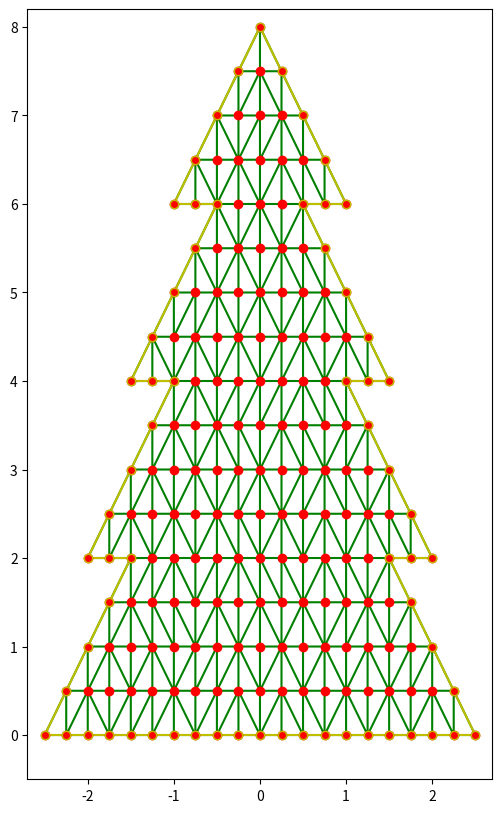

Reproduce this figure in Python.
import numpy as np

import scipy.sparse as sp
import scipy.sparse.linalg as spla

from scipy.spatial import Delaunay

import matplotlib.pyplot as plt

def christmas_tree_mesh(k, tree_levels = 4):
    ## Generates a mesh of a Christmas tree domain
    ##       width of the base:   [-0.5 - 0.5*tree_levels, 0.5 + 0.5*tree_levels]
    ##       height of the tree:  [0., 2*tree_levels]
    
    ## Returns: nodes:          an array with the coordinates of every node, i.e. nodes[k] = [x_k, y_k]
    ##          elements:       an array of the elements, each of them represented by the indices (in nodes) of its 3 vertices
    ##          boundary_nodes: a list of the indices (in nodes) of those nodes in the boundary of the domain
    ##          boundary_edges: a list of boundary edges, each of them being a pair of node indices
    
    total_height = tree_levels * 2.
    
    xh = 1. / (2**k)
    yh = 2. * xh
    
    x_at_level = {}
    y_at_level = {}
    elements_at_level = {}
    boundary_nodes_at_level = {}
    boundary_edges_at_level = {}
    
    node_idx = 1
    last_boundary_node_left = 0
    last_boundary_node_right = 0
    
    for L in range(tree_levels):
        if L == 0:
            # Initialize with the top node
            x_at_level[L] = [0.]
            y_at_level[L] = [2.*tree_levels]
            boundary_nodes_at_level[L] = [0]
        else:
            boundary_nodes_at_level[L] = []
            
            # Initialize with the last 1 + L*2**k nodes from previous level
            q = 1 + L*2**k
            x_at_level[L] = x_at_level[L-1][-q:]
            y_at_level[L] = y_at_level[L-1][-q:]
        
        boundary_edges_at_level[L] = []
        
        for i in range(1, 2**k + 1):
            yi = total_height - L*2. - i*yh
            
            boundary_edges_at_level[L].append([node_idx, last_boundary_node_left])
            boundary_edges_at_level[L].append([node_idx+1, last_boundary_node_right])
            
            boundary_nodes_at_level[L].append(node_idx)
            boundary_nodes_at_level[L].append(node_idx+1)
            
            last_boundary_node_left = node_idx
            last_boundary_node_right = node_idx + 1
            
            for j in reversed(range(1, 1 + i + L * 2**(k-1))):
                y_at_level[L].append(yi)
                y_at_level[L].append(yi)
                
                x_at_level[L].append(-j * xh)
                x_at_level[L].append(j * xh)
                
                node_idx += 2
            
            y_at_level[L].append(yi)
            x_at_level[L].append(0.)
            node_idx += 1
        
        if L == (tree_levels - 1):
            # The last (2**k) * (L+2) - 1 are also boundary nodes
            q = (2**k) * (L+2) - 1
            
            for idx in range(node_idx - q, node_idx):
                boundary_nodes_at_level[L].append(idx)
                boundary_edges_at_level[L].append([idx, idx - 2])
                
            boundary_edges_at_level[L].append([node_idx - 1, node_idx - 2])
        else:
            # The first 2**k from the last (2**k) * (L+2) - 1 are also boundary nodes
            q = (2**k) * (L+2) - 1
            for idx in range(node_idx - q, node_idx - q + 2**k):
                boundary_nodes_at_level[L].append(idx)
                
                boundary_edges_at_level[L].append([idx, idx - 2])
            
            last_boundary_node_left += 2**k
            last_boundary_node_right += 2**k
        
        elements_at_level[L] = Delaunay(np.hstack([np.asarray(x_at_level[L])[:, np.newaxis],
                                                   np.asarray(y_at_level[L])[:, np.newaxis]])).simplices
        
    x = x_at_level[0]
    y = y_at_level[0]
    elements = elements_at_level[0]
    boundary_nodes = boundary_nodes_at_level[0]
    boundary_edges = boundary_edges_at_level[0]
    
    for L in range(1, tree_levels):
        # Ignore the first 1 + L*2**k nodes
        q = 1 + L*2**k
        elements_at_level[L] += len(x) - q
        boundary_nodes += boundary_nodes_at_level[L]
        boundary_edges += boundary_edges_at_level[L]
        
        x += x_at_level[L][q:]
        y += y_at_level[L][q:]
        
        elements = np.concatenate((elements, elements_at_level[L]))
    
    nodes = np.hstack([np.asarray(x)[:, np.newaxis], np.asarray(y)[:, np.newaxis]])
    
    return nodes, elements, boundary_nodes, boundary_edges



def assemble_neumann_vector_local(vertex_coords):
    return np.length(vertex_coords[0] - vertex_coords[1]) / 2

def assemble_neumann_vector(neumann_edges, nodes, neumann_fn):
    neumann_vector = np.zeros(len(nodes))
    for edge in neumann_edges:
        edge_vertex_coords = nodes[edge]
        x_edge = (edge_vertex_coords[0] + edge_vertex_coords[1]) / 2
        edge_value = neumann_fn(x_edge) * assemble_neumann_vector_local(edge_vertex_coords)
        neumann_vector[edge] += edge_value
 
 # ## (b)

def solve(A, b, dirichlet_nodes, nodes, dirichlet_fn):
    interior = list(set(np.arange(len(b))) - set(dirichlet_nodes));
    A = A[tuple(np.meshgrid(interior, interior, sparse=True))]
    b = b[interior];

    u = np.zeros(len(b)**2);

    
    
    u[interior] = sp.linalg.spsolve(A, b.astype(np.float64));
    return u;

    # A[tuple(np.meshgrid(dirichlet_nodes, dirichlet_nodes, sparse=True))] \
    #         = sp.eye(len(dirichlet_nodes));
    # b[dirichlet_nodes] = 0;

    # return sp.linalg.spsolve(A, b.astype(np.float64));
    # sp.linalg.spsolve()

# Visualize the mesh
nodes, elements, boundary_nodes, boundary_edges = christmas_tree_mesh(2)

fig = plt.figure(figsize=(6,10))

plt.triplot(nodes[:,0], nodes[:,1], elements, color='g') # Triangles

# Boundary edges
for j, s in enumerate(boundary_edges):
    edge = nodes[s]
    plt.plot(edge[:,0], edge[:,1], 'y')

plt.plot(nodes[:,0], nodes[:,1], 'ro') # Nodes
plt.plot(nodes[boundary_nodes,0], nodes[boundary_nodes,1], 'yo', mfc='none') # Boundary nodes

plt.xlim(-2.7, 2.7); plt.ylim(-0.5, 8.2)
plt.show()
